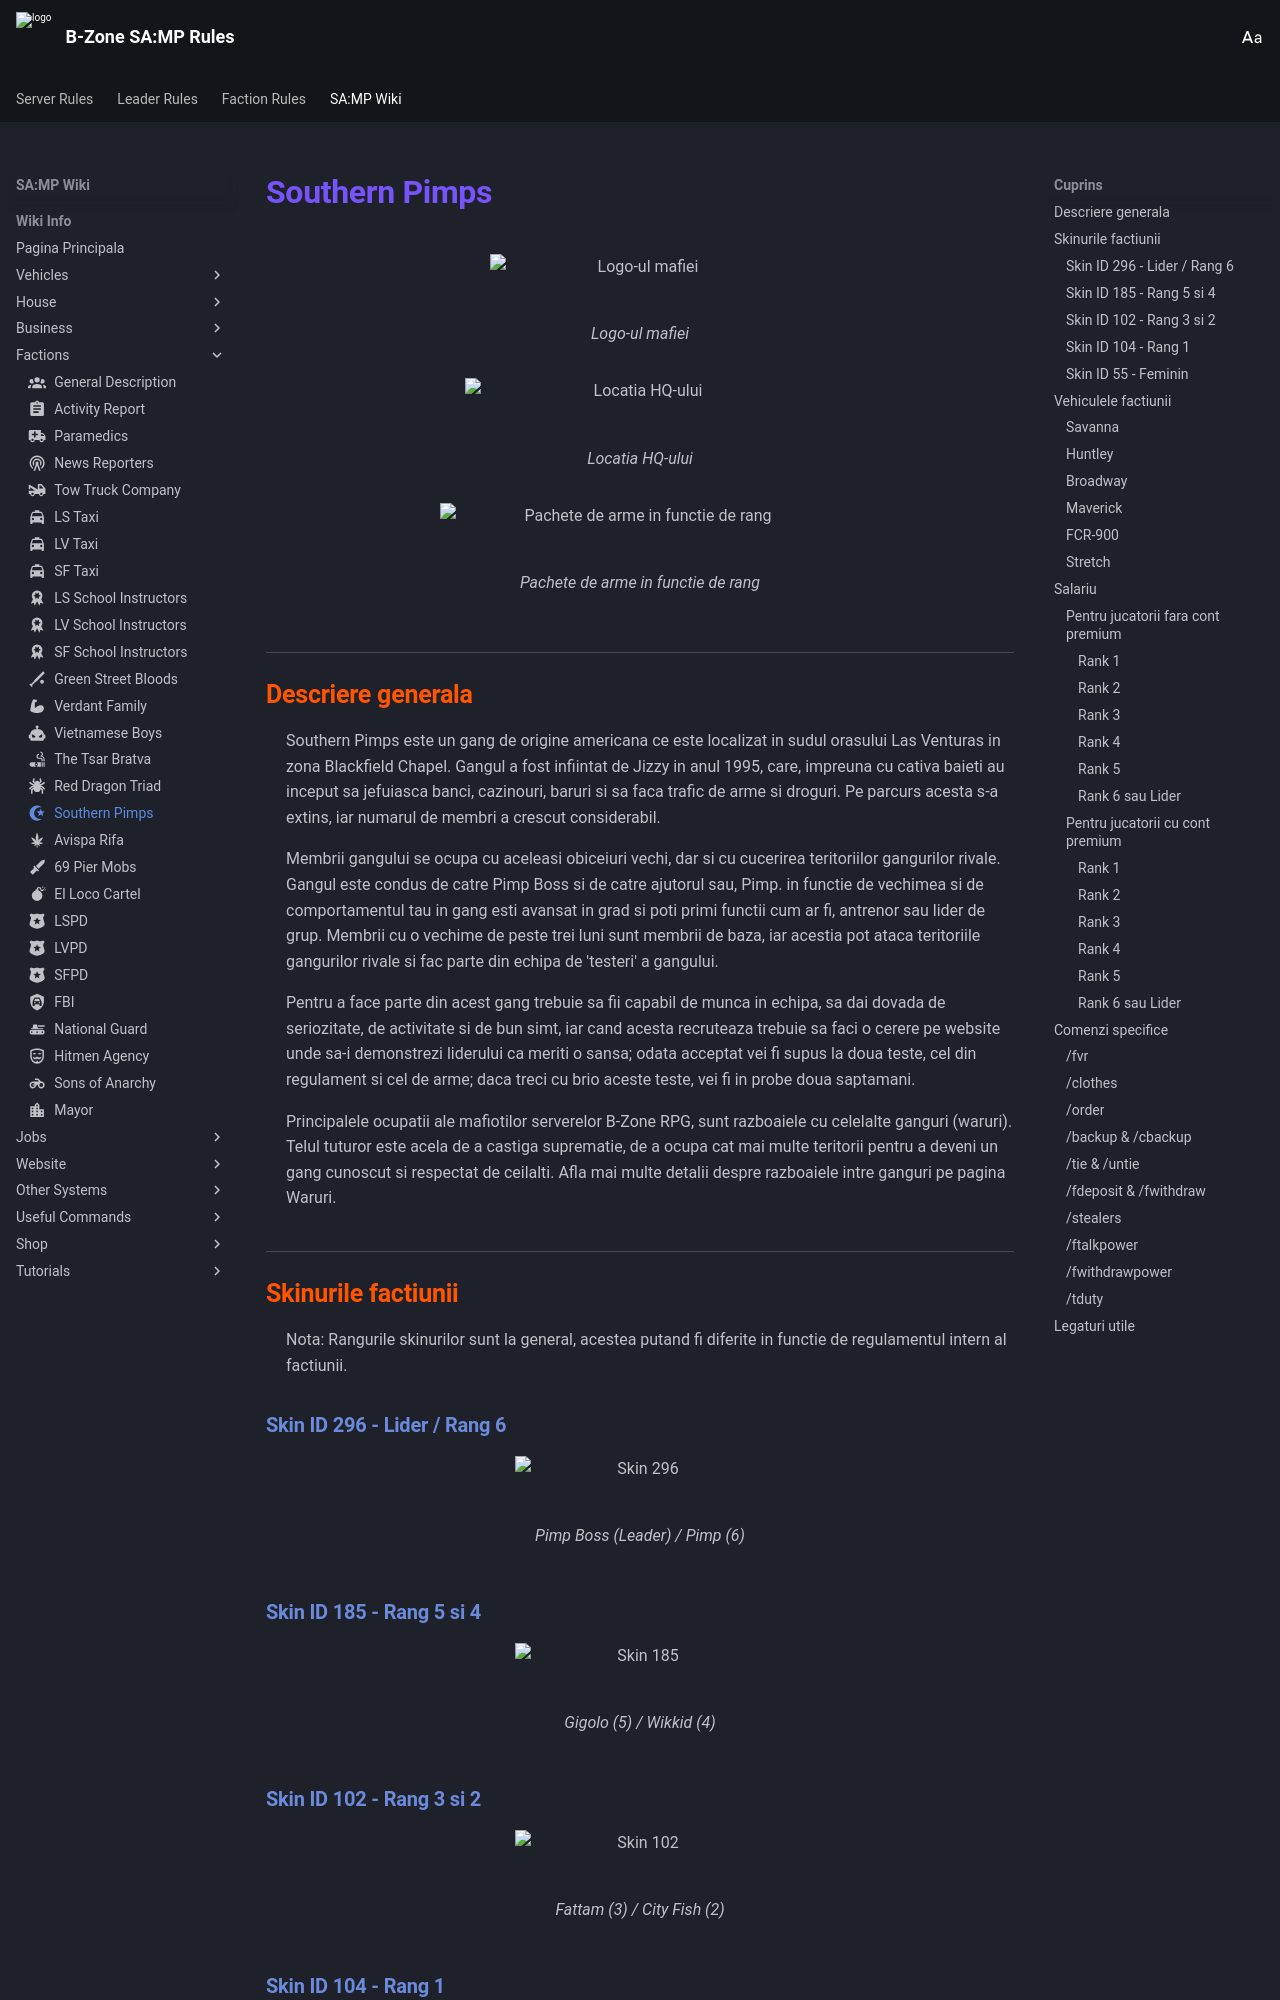

repository: KeltonMVP/rules · page: wiki-info/factions/southern-pimps/index.html · generator: mkdocs

---
icon: material/star-crescent
---

# Southern Pimps

<figure markdown="span">
  ![Logo-ul mafiei](/images/wiki/general/SouthernpimpsLogo.png){ width="300" }
  <figcaption>Logo-ul mafiei</figcaption>
</figure>

<figure markdown="span">
  ![Locatia HQ-ului](/images/wiki/general/SchoolInstructorsMAPLV.png){ width="350" }
  <figcaption>Locatia HQ-ului</figcaption>
</figure>

<figure markdown="span">
  ![Pachete de arme in functie de rang](/images/wiki/general/Ordermats.png){ width="400" }
  <figcaption>Pachete de arme in functie de rang</figcaption>
</figure>

## Descriere generala

Southern Pimps este un gang de origine americana ce este localizat in sudul orasului Las Venturas in zona Blackfield Chapel.
Gangul a fost infiintat de Jizzy in anul 1995, care, impreuna cu cativa baieti au inceput sa jefuiasca banci, cazinouri, baruri si sa faca trafic de arme si droguri. Pe parcurs acesta s-a extins, iar numarul de membri a crescut considerabil.

Membrii gangului se ocupa cu aceleasi obiceiuri vechi, dar si cu cucerirea teritoriilor gangurilor rivale. Gangul este condus de catre Pimp Boss si de catre ajutorul sau, Pimp. in functie de vechimea si de comportamentul tau in gang esti avansat in grad si poti primi functii cum ar fi, antrenor sau lider de grup. Membrii cu o vechime de peste trei luni sunt membrii de baza, iar acestia pot ataca teritoriile gangurilor rivale si fac parte din echipa de 'testeri' a gangului.

Pentru a face parte din acest gang trebuie sa fii capabil de munca in echipa, sa dai dovada de seriozitate, de activitate si de bun simt, iar cand acesta recruteaza trebuie sa faci o cerere pe website unde sa-i demonstrezi liderului ca meriti o sansa; odata acceptat vei fi supus la doua teste, cel din regulament si cel de arme; daca treci cu brio aceste teste, vei fi in probe doua saptamani.

Principalele ocupatii ale mafiotilor serverelor B-Zone RPG, sunt razboaiele cu celelalte ganguri (waruri). Telul tuturor este acela de a castiga suprematie, de a ocupa cat mai multe teritorii pentru a deveni un gang cunoscut si respectat de ceilalti. Afla mai multe detalii despre razboaiele intre ganguri pe pagina Waruri.

## Skinurile factiunii

Nota: Rangurile skinurilor sunt la general, acestea putand fi diferite in functie de regulamentul intern al factiunii.
